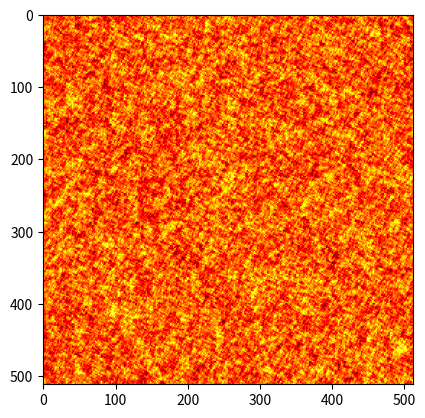

Python code for this plot:
"""
What is this?
This is a Perlin-Noise-Generator which can generate Perlin-Noise.

How do I use it?
You can run following script:

>>> from PerlinNoise import Perlin

>>> seed = "My Beautiful Seed :)"
>>> # the seed is optional and has only be set if you want to have the same result

>>> width, height = 512, 256
>>> # the size is optional but it's recommended to insert the values you need

>>> octave = 10
>>> # the octave is optional but note that a higher value results in a smoother Noise and needs more time to process

>>> my_perlin_generator = Perlin(
>>>     seed=seed,
>>>     width=width,
>>>     height=height,
>>>     octave=octave
>>> )

>>> # call the generator by `Perlin.generate()` or directly
>>> my_perlin_result = my_perlin_generator()
>>> # your perlin-noise is now in a 2D-list with floats between 0 and 1


If you want to see the result here is a quick example:

>>> from matplotlib import pyplot as plt

>>> plt.figure(dpi=100)
>>> plt.imshow(my_perlin_result, cmap="gray")
>>> # other cmap's I recommend to try are "gist_earth", "plasma" and "hot"
>>> plt.show()

Did you implement it your own?
No, I found an example written in `C#` and I rewrote it in Python 3.
If you want you can check the original code here: https://devmag.org.za/2009/04/25/perlin-noise/ out.

"""

from random import Random
from typing import Union, Optional, Callable

__all__ = ("Perlin",)
float2d = list[list[float]]


class Perlin:
    """The class for PerlinNoise."""

    def __init__(
        self,
        *,
        seed: Optional[Union[str, bytes, bytearray, int, float]] = None,
        width: int = 128,
        height: int = 128,
        octave: int = 1,
    ):
        """
        Parameters
        ----------
        seed: :class:`str`, :class:`bytes`, class:`bytearray`, :class:`int`, :class:`float`, optional
            The seed for random generator.
        width, height: :class:`int`
            The size of the list for the noise.
        octave: :class:`int`
            The octave for the noise generation.
        """
        self.random: Random = Random(seed)
        self.size = (width, height)
        self._octave = octave

    @property
    def width(self) -> int:
        """
        Returns
        -------
        :class:`int`
            The width of the Perlin-Noise-List
        """
        return self.size[0]

    @property
    def height(self) -> int:
        """
        Returns
        -------
        :class:`int`
            The height of the Perlin-Noise-List
        """
        return self.size[1]

    @property
    def octave(self) -> int:
        """
        Returns
        -------
        :class:`int`
            The octave of the Perlin-Noise
        """
        return self._octave

    def generate(self) -> float2d:
        """
        Generates the Perlin Noise.

        Returns
        -------
        :class:`list[list[float]]`
            The generated Perlin Noise.
        """
        return self._generate_perlin_noise(self._generate_white_noise())

    __call__ = generate

    @staticmethod
    def interpolate(x: float, y: float, /, alpha: float) -> float:
        """
        Interpolates two values in dependency to :arg:`alpha`.

        Parameters
        ----------
        x, y: :class:`float`
            The values to interpolate linearly.
        alpha: :class:`float`
            The value from which the interpolation depends.

        Returns
        -------
        :class:`float`
            The result from the interpolation.
        """
        return x * (1 - alpha) + alpha * y

    def _generate_white_noise(self) -> float2d:
        """
        Generates a blank/white noise with complete random values
        with no relationship.

        Returns
        -------
        :class:`list[list[float]]`
            The new generated "white noise"
        """
        width: int = self.size[0]
        height: int = self.size[1]
        random: Random = self.random
        noise: float2d = []

        for h in range(height):
            row: list[float] = []
            for w in range(width):
                row.append(random.random() % 1)
            noise.append(row)

        return noise

    def _generate_smooth_noise(
        self, base: float2d, octave: Optional[int] = None
    ) -> float2d:
        """
        Generates a smoothed noise from a blank/white noise.

        Notes
        -----
        The sizes given into the constructor are ignored and the sizes from
        the :arg:`base` are used.

        Parameters
        ----------
        base: :class:`list[list[float]]`
            It's recommended to input directly the output from
            :meth:`Perlin._generate_white_noise`.
        octave: :class:`int`, optional
            The customisable octave
            (needed for the generation of the perlin noise).

        Returns
        -------
        :class:`list[list[float]]`
            The new "smoothed noise".
        """
        interpolate: Callable[[float, float, float], float] = self.interpolate

        noise: float2d = []

        height: int = len(base)
        width: int = len(base[0])

        sample_period: int = 1 << (octave or self.octave)
        sample_frequency: float = 1 / sample_period

        for h in range(height):
            sample_h0: int = int(int(h / sample_period) * sample_period)
            sample_h1: int = int(int(sample_h0 + sample_period) % height)
            vertical_blend: float = (h - sample_h0) * sample_frequency

            row: list[float] = []
            for w in range(width):
                sample_w0: int = int(int(w / sample_period) * sample_period)
                sample_w1: int = int(int(sample_w0 + sample_period) % width)
                horizontal_blend: float = (w - sample_w0) * sample_frequency

                top: float = interpolate(
                    base[sample_h0][sample_w0],
                    base[sample_h1][sample_w0],
                    horizontal_blend,
                )
                bottom: float = interpolate(
                    base[sample_h1][sample_w1],
                    base[sample_h0][sample_w1],
                    horizontal_blend,
                )

                row.append(interpolate(top, bottom, vertical_blend))
            noise.append(row)

        return noise

    def _generate_perlin_noise(self, base: float2d) -> float2d:
        """
        Generates a perlin noise from a smoothed noise.

        Notes
        -----
        The sizes given into the constructor are ignored and the sizes from
        the :arg:`base` are used.

        Parameters
        ----------
        base: :class:`list[list[float]]`
            It's recommended to input directly the output from
            :meth:`Perlin._generate_white_noise`.

        Returns
        -------
        :class:`list[list[float]]`
            The new Perlin Noise.
        """
        height: int = len(base)
        width: int = len(base[0])

        octave: int = self.octave

        persistence: float = 0.5
        amplitude: float = 1.0
        total_amplitude: float = 0

        smooth: list[float2d] = []
        noise: float2d = [[0.0 for _ in range(width)] for _ in range(height)]

        # generate smooth noise
        for o in range(octave):
            smooth.append(self._generate_smooth_noise(base, o))

        # blend noise together
        # for o in range(octave-1, -1, -1):  # <- original in code
        for o in range(octave):  # <- worked for me
            amplitude *= persistence
            total_amplitude += amplitude

            for h in range(height):
                for w in range(width):
                    noise[h][w] += smooth[o][h][w] * amplitude

        # normalisation
        for h in range(height):
            for w in range(width):
                noise[h][w] /= total_amplitude

        return noise


if __name__ == "__main__":
    from matplotlib import pyplot as plt

    square_size: int = 1 << 9
    perlin: Perlin = Perlin(
        seed="#AU", octave=20, width=square_size, height=square_size
    )
    perlin_map: float2d = perlin()

    plt.figure(dpi=square_size)
    plt.imshow(
        perlin_map,
        # cmap="gist_earth")
        # cmap="gray")
        # cmap="plasma")
        cmap="hot",
    )
    plt.show()
